Run: headless pygame with SDL's dummy video driver; simulated clock (each Clock.tick advances the game by its frame time, no real sleeping); random seed 0; keys injected as events and as key.get_pressed() state; no mouse input.
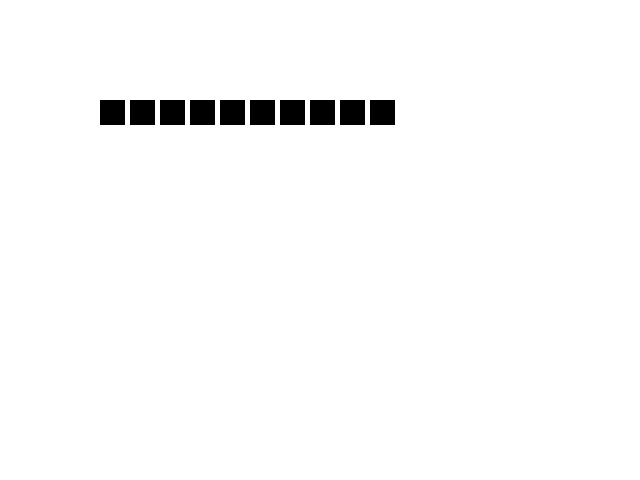
Frame 1 of 4 · flips 1–60 · no input
Frame 2 of 4 · flips 61–180 · tapped SPACE, RETURN · held RIGHT (→), D · screen unchanged from frame 1, image omitted
Frame 3 of 4 · flips 181–300 · held DOWN (↓), S · screen unchanged from frame 2, image omitted
Frame 4 of 4 · flips 301–420 · held LEFT (←), A, UP (↑), W · screen unchanged from frame 3, image omitted

The pygame program that drew these frames:

import pygame

pygame.init() # Initialize Pygame
screen = pygame.display.set_mode((640, 480)) # Create a window of 640x480 pixels
screen.fill((255, 255, 255)) # Fill the screen with white

start_punkt= (100,100)
kvadrat_str= (25,25)
for kvadrat in range(0,10):
    pygame.draw.rect(screen,(0,0,0), (start_punkt[0]+kvadrat*30,start_punkt[1])+kvadrat_str)



run_flag = True
while run_flag is True:
    for event in pygame.event.get():
        if event.type == pygame.QUIT:
            run_flag = False
    pygame.display.flip() # Refresh the screen so drawing appears
